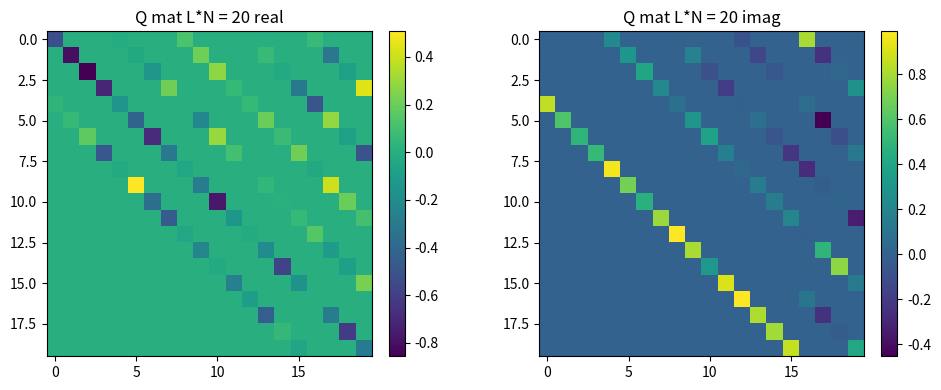
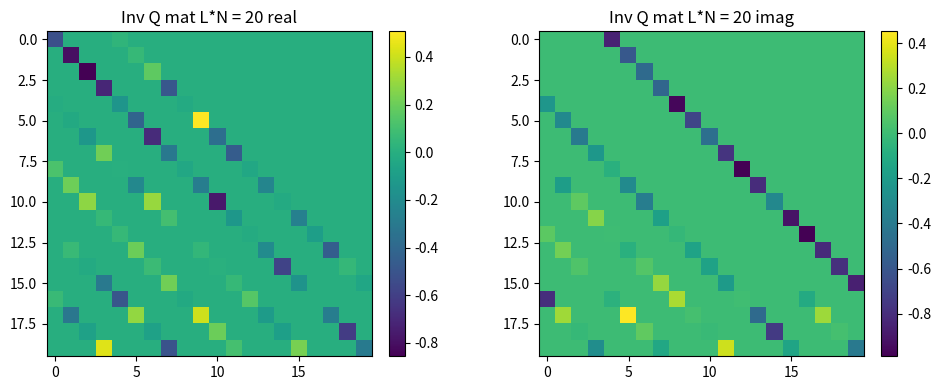
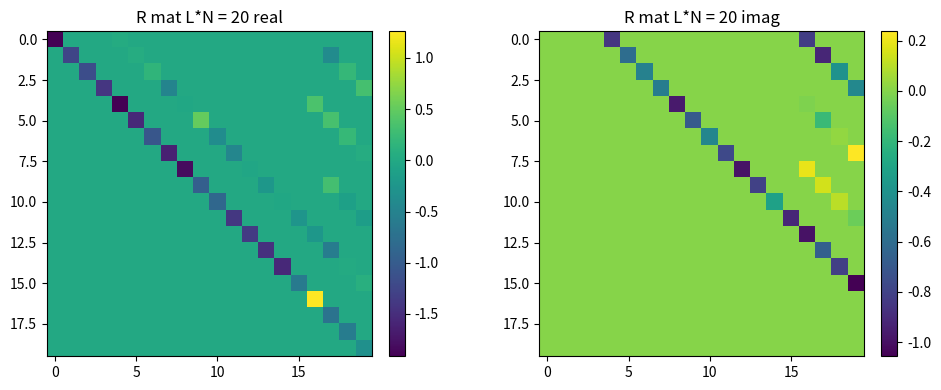
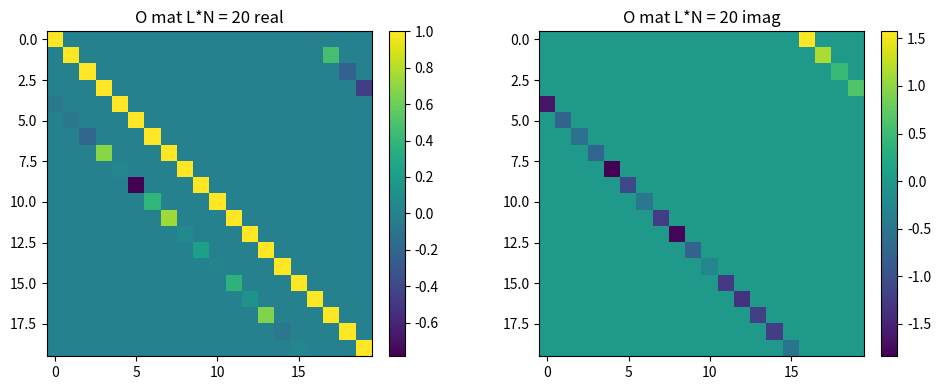
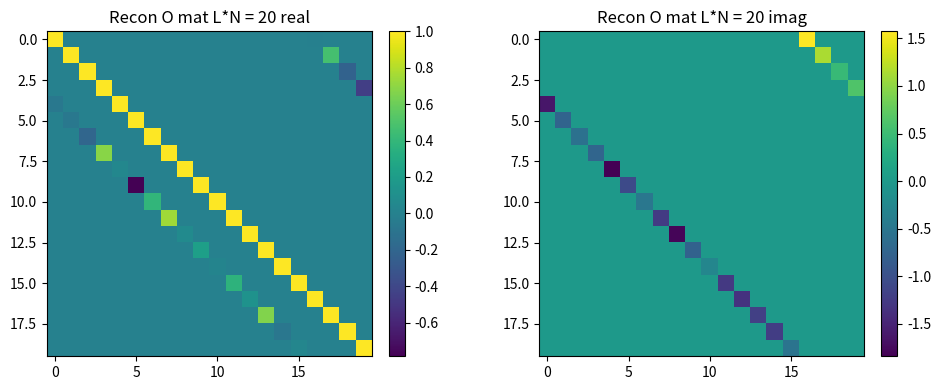
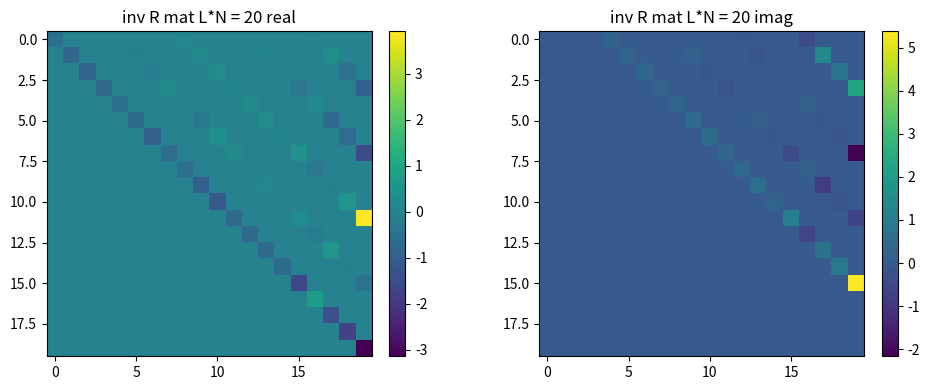
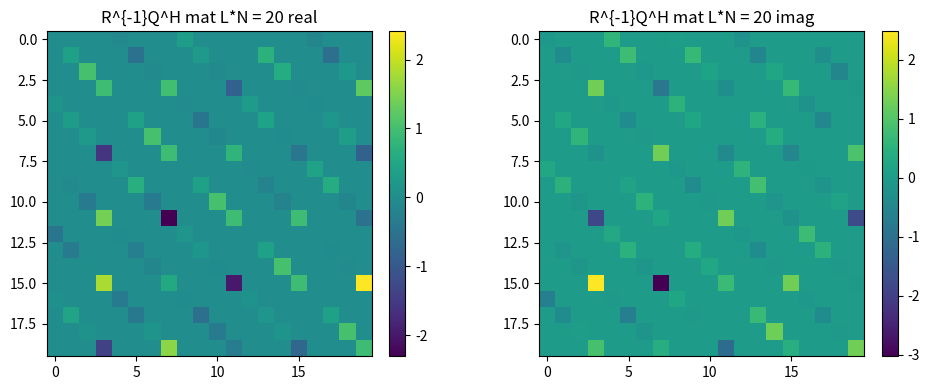
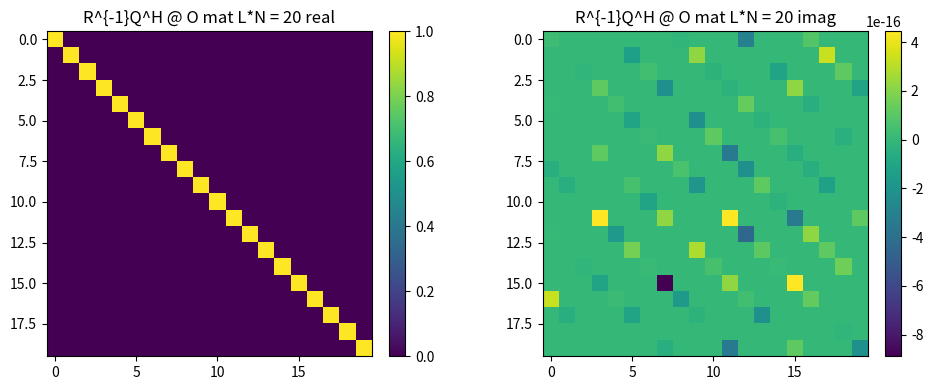

The script that saved these images, in order:
import matplotlib.pyplot as plt
import numpy as np
from scipy import linalg as la


def Visualize(mat,name):
    assert np.iscomplexobj(mat)
    plt.figure(figsize=(10,4));
    plt.subplot(1,2,1);
    plt.imshow(mat.real);plt.colorbar(fraction=0.046, pad=0.04)
    plt.title(f"{name} mat L*N = {L*N} real")
    plt.subplot(1,2,2);
    plt.imshow(mat.imag);plt.colorbar(fraction=0.046, pad=0.04)
    plt.title(f"{name} mat L*N = {L*N} imag")
    plt.tight_layout();



def Make_B_List(invexpdtK,expVData):
    '''Make list of off-diagonal matrices in matrix O. deriv. Eq. (20)
    
    Args:
        expVData, (N,L) matrix, each column reps a (N,N) diagonal mat
        
    Returns:
        python list of (N,N) matrices.'''
    
    _,L = expVData.shape
    B_list = [];
    for j in range(L):
        Bmat = invexpdtK*expVData[:,j]
        #note negative signs, except for bdy term B_{L-1}
        if j == L - 1:
            B_list.append(Bmat)
        else:
            B_list.append(-Bmat)
            
    return B_list


def Show_P_Cyclic_Full(B_list):
    '''Given list of B matrices, make and plot the full (NL,NL) dimensional
    normalized block p-cyclic matrix O.
    
    Args:
        B_list: length L list of sub-diagonal and boundary blocks of p-cyclic matrix
        
    Returns:
        O_mat: (NL,NL) np array'''
    
    L = len(B_list); N,N = B_list[0].shape;
    O_mat = np.zeros((N*L,N*L),dtype=complex)
    
    for i in range(L):
        #diagonal: all identity
        O_mat[i*N:(i+1)*N,i*N:(i+1)*N] = np.identity(N,dtype=complex)
        if i == L-1: #special boundary term
            O_mat[0:N,i*N:(i+1)*N] = B_list[i]
        else: #-1 diagonal
            O_mat[(i+1)*N:(i+2)*N,i*N:(i+1)*N] = B_list[i]
    
    Visualize(O_mat,'O')
    
    return O_mat


def Get_R_Full(R_dict,N,L):
    '''Given dictionary of R entries, create full (NL,NL) R matrix, which 
    has block upper bidiagonal form with an extra last block column
    
    Args:
        R_dict: size (3L-3) dictionary of R matrix block entries.
                key = tuple of entry coordinates
                value = (N,N) np array
                
    Returns:
        R_full: (NL,NL) upper triangular np array'''
    R_full = np.zeros((N*L,N*L),dtype=complex)
    for k,v in R_dict.items():
        i = k[0]; j = k[1];
        R_full[i*N:(i+1)*N,j*N:(j+1)*N] = v
    
    return R_full



def Show_R_Full(R_dict,N,L):
    '''Given dictionary of R entries, create and show full (NL,NL) R matrix, which 
    has block upper bidiagonal form with an extra last block column
    
    Args:
        R_dict: size (3L-3) dictionary of R matrix block entries.
                key = tuple of entry coordinates
                value = (N,N) np array
                
    Returns:
        R_full: (NL,NL) upper triangular np array'''
    R_full = np.zeros((N*L,N*L),dtype=complex)
    for k,v in R_dict.items():
        i = k[0]; j = k[1];
        R_full[i*N:(i+1)*N,j*N:(j+1)*N] = v
    
    Visualize(R_full,'R')
    
    return R_full



def Show_Q_Full(Q_list,N,L):
    '''Given list of Q (2N,2N) matrices, create and show full (NL,NL) Q matrix
        
    Args:
        Q_list, length L-1 list of (2N,2N) orthogonal matrices
        
    Returns:
        Q_full: (NL,NL) orthogonal matrix'''
    
    Q_full = np.identity(N*L,dtype=complex)
    
    for k in range(len(Q_list)):
        pad = np.eye(N*L,dtype=complex)
        pad[k*N:(k+2)*N,k*N:(k+2)*N] = Q_list[k]
        Q_full = Q_full @ pad #Q0 @ Q1 @ ... @ Q(L-2)
    
    Visualize(Q_full,'Q')
        
    return Q_full



def Show_Q_Inv_Full(Q_list,N,L):
    '''Given list of Q (2N,2N) matrices, create and show full (NL,NL) Q matrix
        
    Args:
        Q_list, length L-1 list of (2N,2N) orthogonal matrices
        
    Returns:
        Q_inv_full: (NL,NL) orthogonal matrix'''
    Q_inv_full = np.identity(N*L,dtype=complex)
    for k in range(len(Q_list)):
        pad = np.eye(N*L,dtype=complex)
        pad[k*N:(k+2)*N,k*N:(k+2)*N] = Q_list[k]
        Q_inv_full = pad.conj().T @ Q_inv_full #not sure about mulciplication order
    
    Visualize(Q_inv_full,'Inv Q')
        
    return Q_inv_full


def Block_Struct_Orth_Fact(B_list):
    '''Block structured orthogonal factorization (BSOF), a block structured QR
    factorization algorithm introduced in Wright, S.J., 1992.
    Args:
        B_list: length L list of sub-diagonal and boundary blocks of p-cyclic matrix
        
    Returns:
        Q_list, length L-1 list of (2N,2N) orthogonal matrices
        R_dict, size (3L-3) dictionary of R matrix block entries.
                key = tuple of entry coordinates
                value = (N,N) np array
    
    TODO: Better return structure for R
          Set to 0 the very small elements of Q and R?
    ''' 
    #input shapes
    L = len(B_list); N,N = B_list[0].shape;
    
    #output accumulators
    Q_list=[];
    R_dict = {};
    
    #initial step
    tempA = np.identity(N,dtype=complex);
    tempB = B_list[-1]
    #first L-2 blocks
    for k in range(L-2):
        #compute QR, set R diagonal element
        tall_mat = np.concatenate((tempA, B_list[k]), axis=0)
        Q,R = la.qr(tall_mat);
        #plt.figure();plt.imshow(R);plt.colorbar()
        Q_list.append(Q)
        R_dict[(k,k)] = R[:N,:N] #take top part only
        #update tempA,tempB, set off diagonal R elements
        rhs = np.zeros((2*N,2*N),dtype=complex);
        #####rhs[N:,:N] = A_list[k+1]; rhs[:N,N:] = tempB;
        rhs[N:,:N] = np.identity(N,dtype=complex); rhs[:N,N:] = tempB;
        lhs = Q.conj().T @ rhs
        tempA = lhs[N:,:N]
        tempB = lhs[N:,N:]
        R_dict[(k,k+1)] = lhs[:N,:N]
        R_dict[(k,L-1)] = lhs[:N,N:]
    #last QR block
    rhs_row1 = np.concatenate((tempA, tempB), axis=1)
    #####rhs_row2 = np.concatenate((B_list[-2], A_list[-1]), axis=1)
    rhs_row2 = np.concatenate((B_list[-2], np.identity(N,dtype=complex)), axis=1)
    rhs = np.concatenate((rhs_row1, rhs_row2), axis=0)
    Q,R = la.qr(rhs)
    R_dict[(L-2,L-2)] = R[:N,:N];
    R_dict[(L-2,L-1)] = R[:N,N:];
    R_dict[(L-1,L-1)] = R[N:,N:]
    Q_list.append(Q)

    #check output shapes
    assert len(Q_list) == L-1 and len(R_dict) == 3*L-3
    
    return Q_list,R_dict



def Invert_R_Row_BBS(R,N,L):
    '''Get X = R^{-1} based on RX = I using Row Block Back Substitution.
    Not exactly same as paper description.
    
    Args:
        R: Full R matrix (NL,NL)
        N: Size of each block
        L: Number of blocks
        
    Returns:
        X = full R inverse, (NL,NL)
    '''
    X = np.zeros((L*N,L*N),dtype=complex)
    #last (3N,3N) block is full, directly solve
    X[(L-3)*N:,(L-3)*N:] = \
        la.solve_triangular(R[(L-3)*N:,(L-3)*N:],np.identity(3*N))
    #Row block back substitution
    for i in range(L-3):
        #print(f"row {i}")
        #remaining diagonal (i,i) block shape (N,N)
        X[i*N:(i+1)*N,i*N:(i+1)*N] = \
            la.solve_triangular(R[i*N:(i+1)*N,i*N:(i+1)*N],np.identity(N))
    
    #last block column, incomplete RHS
    X[:(L-3)*N,(L-1)*N:] = \
        -R[:(L-3)*N,(L-1)*N:] @ X[(L-1)*N:,(L-1)*N:]
    for i in range(L-4,-1,-1):
        #print(f"modify row {i} in place")
        #complete rhs
        X[i*N:(i+1)*N,(i+1)*N:] -= \
            R[i*N:(i+1)*N,(i+1)*N:(i+2)*N] @ X[(i+1)*N:(i+2)*N,(i+1)*N:]
        #solve using X[i,i] = Rinv[i,i]
        X[i*N:(i+1)*N,(i+1)*N:] = \
            X[i*N:(i+1)*N , i*N:(i+1)*N] @ X[i*N:(i+1)*N,(i+1)*N:].copy()
    return X



def Apply_Orth_Fact(Rinv,Q_list,N,L):
    '''Produce R^{-1} @ Q^T, inverse of full p-cyclic matrix.
    Apply Q to pairs of columns of R^{-1}, back to front.
    TODO: use paper trick to reduce flops
    
    Args:
        Rinv, start with full R^{-1}, modified in place, end at R^{-1} @ Q^T
        Q_list, length L-1 list of (2N,2N) orthogonal matrices
        N: Size of each block
        L: Number of blocks
        
    Returns:
        None
    
    '''
    for k in range(L-2,-1,-1):
        Rinv[:,k*N:(k+2)*N] = Rinv[:,k*N:(k+2)*N] @ Q_list[k].conj().T
    return None



def Get_Full_O_Inv(invexpdtK,expVData):
    '''Get full O^{-1} which gives all unequal time GFs
    
    Args:
        expVData: (N,L) matrix, each col reps a diagonal mat
        
    Returns:
        (NL,NL) mat, full O^{-1}'''
    N,L = expVData.shape
    blist = Make_B_List(invexpdtK,expVData)
    #Block structured orthogonal factorization (BSOF)
    qlist, rdict = Block_Struct_Orth_Fact(blist)
    #X = R^{-1}
    rfull = Get_R_Full(rdict,N,L)
    xfull = Invert_R_Row_BBS(rfull,N,L)
    #Apply Q^T to get O^{-1} = R^{-1} @ Q^T, X modified in place
    Apply_Orth_Fact(xfull,qlist,N,L)
    
    return xfull



if __name__ == '__main__':
    print('test BSOFI complex on small problem')
    N = 4;
    L = 5;
    invexpdtK = np.identity(N)+1j*np.identity(N);
    expVuData = np.random.random((N,L))+ 1j*np.random.random((N,L));


    Gu_list = Make_B_List(invexpdtK,expVuData)
    qlist, rdict = Block_Struct_Orth_Fact(Gu_list)

    qfull = Show_Q_Full(qlist,N,L)
    qinvfull = Show_Q_Inv_Full(qlist,N,L)

    #Visualize(qfull.conj().T-qinvfull,"Q.conj.T - Q^{-1}")

    rfull = Show_R_Full(rdict,N,L)
    ofull = Show_P_Cyclic_Full(Gu_list)
    Visualize(qfull @ rfull, "Recon O")

    #Visualize(qfull @ rfull - ofull,"Q@R-O")

    xfull = Invert_R_Row_BBS(rfull,N,L)
    Visualize(xfull,"inv R")

    Apply_Orth_Fact(xfull,qlist,N,L)
    Visualize(xfull,"R^{-1}Q^H")

    Visualize(xfull @ ofull,"R^{-1}Q^H @ O")

    plt.show();